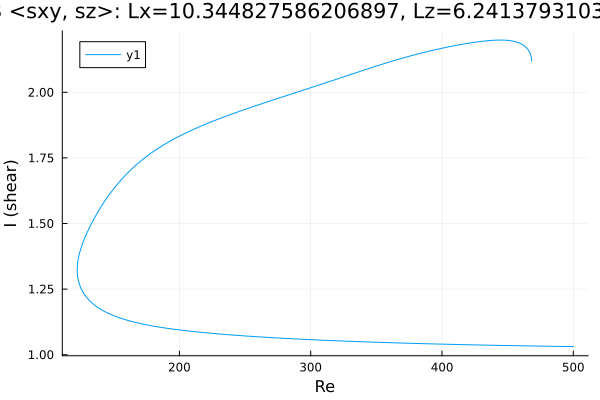

The data file committed next to this chart (first rows):
Re, shear
468.2, 2.119
468.2, 2.119
468.2, 2.119
468.2, 2.119
468.2, 2.119
468.2, 2.119
468.2, 2.119
468.2, 2.12
468.2, 2.12
468.2, 2.121
468.2, 2.124
468.2, 2.126
468.1, 2.13
467.6, 2.142
466.9, 2.151
465.5, 2.163
464.1, 2.171
462.7, 2.177
461.2, 2.182
459.8, 2.186
458.4, 2.189
457, 2.191
455.6, 2.193
454.2, 2.195
452.8, 2.196
451.3, 2.197
449.9, 2.198
448.5, 2.199
447.1, 2.199
445.7, 2.199
444.3, 2.199
442.9, 2.199
441.4, 2.199
440, 2.199
438.6, 2.198
437.2, 2.198
435.8, 2.197
435.5, 2.197
434.1, 2.196
432.7, 2.196
431.3, 2.195
429.9, 2.194
428.5, 2.193
427, 2.192
425.6, 2.191
424.2, 2.19
422.8, 2.189
421.4, 2.188
420, 2.187
418.6, 2.186
417.1, 2.185
415.7, 2.183
414.3, 2.182
412.9, 2.181
411.5, 2.18
410.1, 2.178
408.7, 2.177
407.2, 2.175
405.8, 2.174
404.4, 2.173
... 527 more rows
